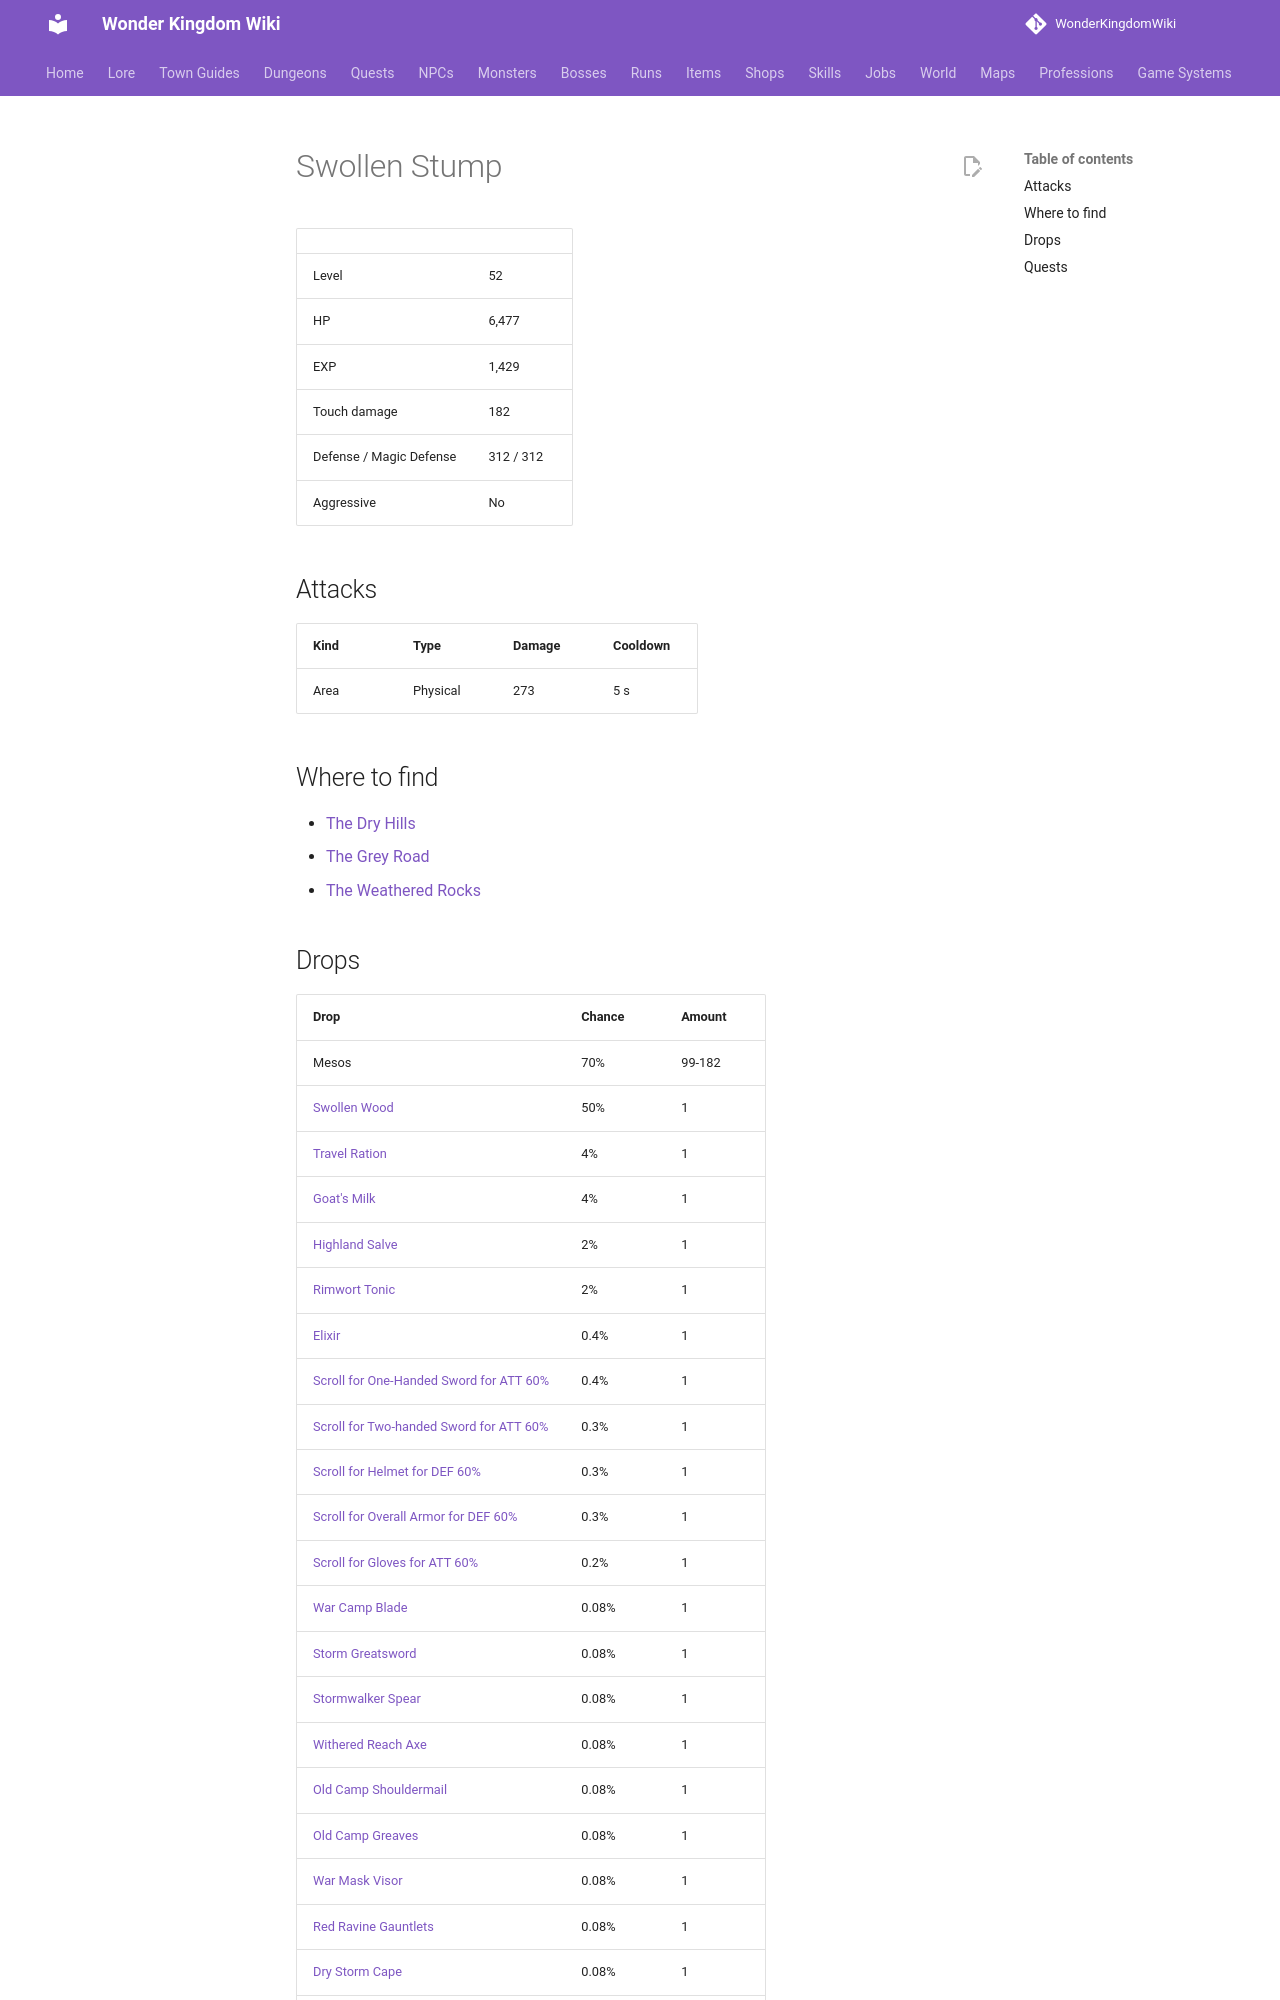

repository: alonohana627/WonderKingdomWiki · page: monsters/swollen_stump/index.html · generator: mkdocs

<!-- Generated by tools/generate.py from GameLib. Do not edit: changes are overwritten. -->

# Swollen Stump

|  |  |
|---|---|
| Level | 52 |
| HP | 6,477 |
| EXP | 1,429 |
| Touch damage | 182 |
| Defense / Magic Defense | 312 / 312 |
| Aggressive | No |

## Attacks

| Kind | Type | Damage | Cooldown |
|---|---|---|---|
| Area | Physical | 273 | 5 s |

## Where to find

- [The Dry Hills](../maps/dry_hills.md)
- [The Grey Road](../maps/grey_road.md)
- [The Weathered Rocks](../maps/weathered_rocks.md)
